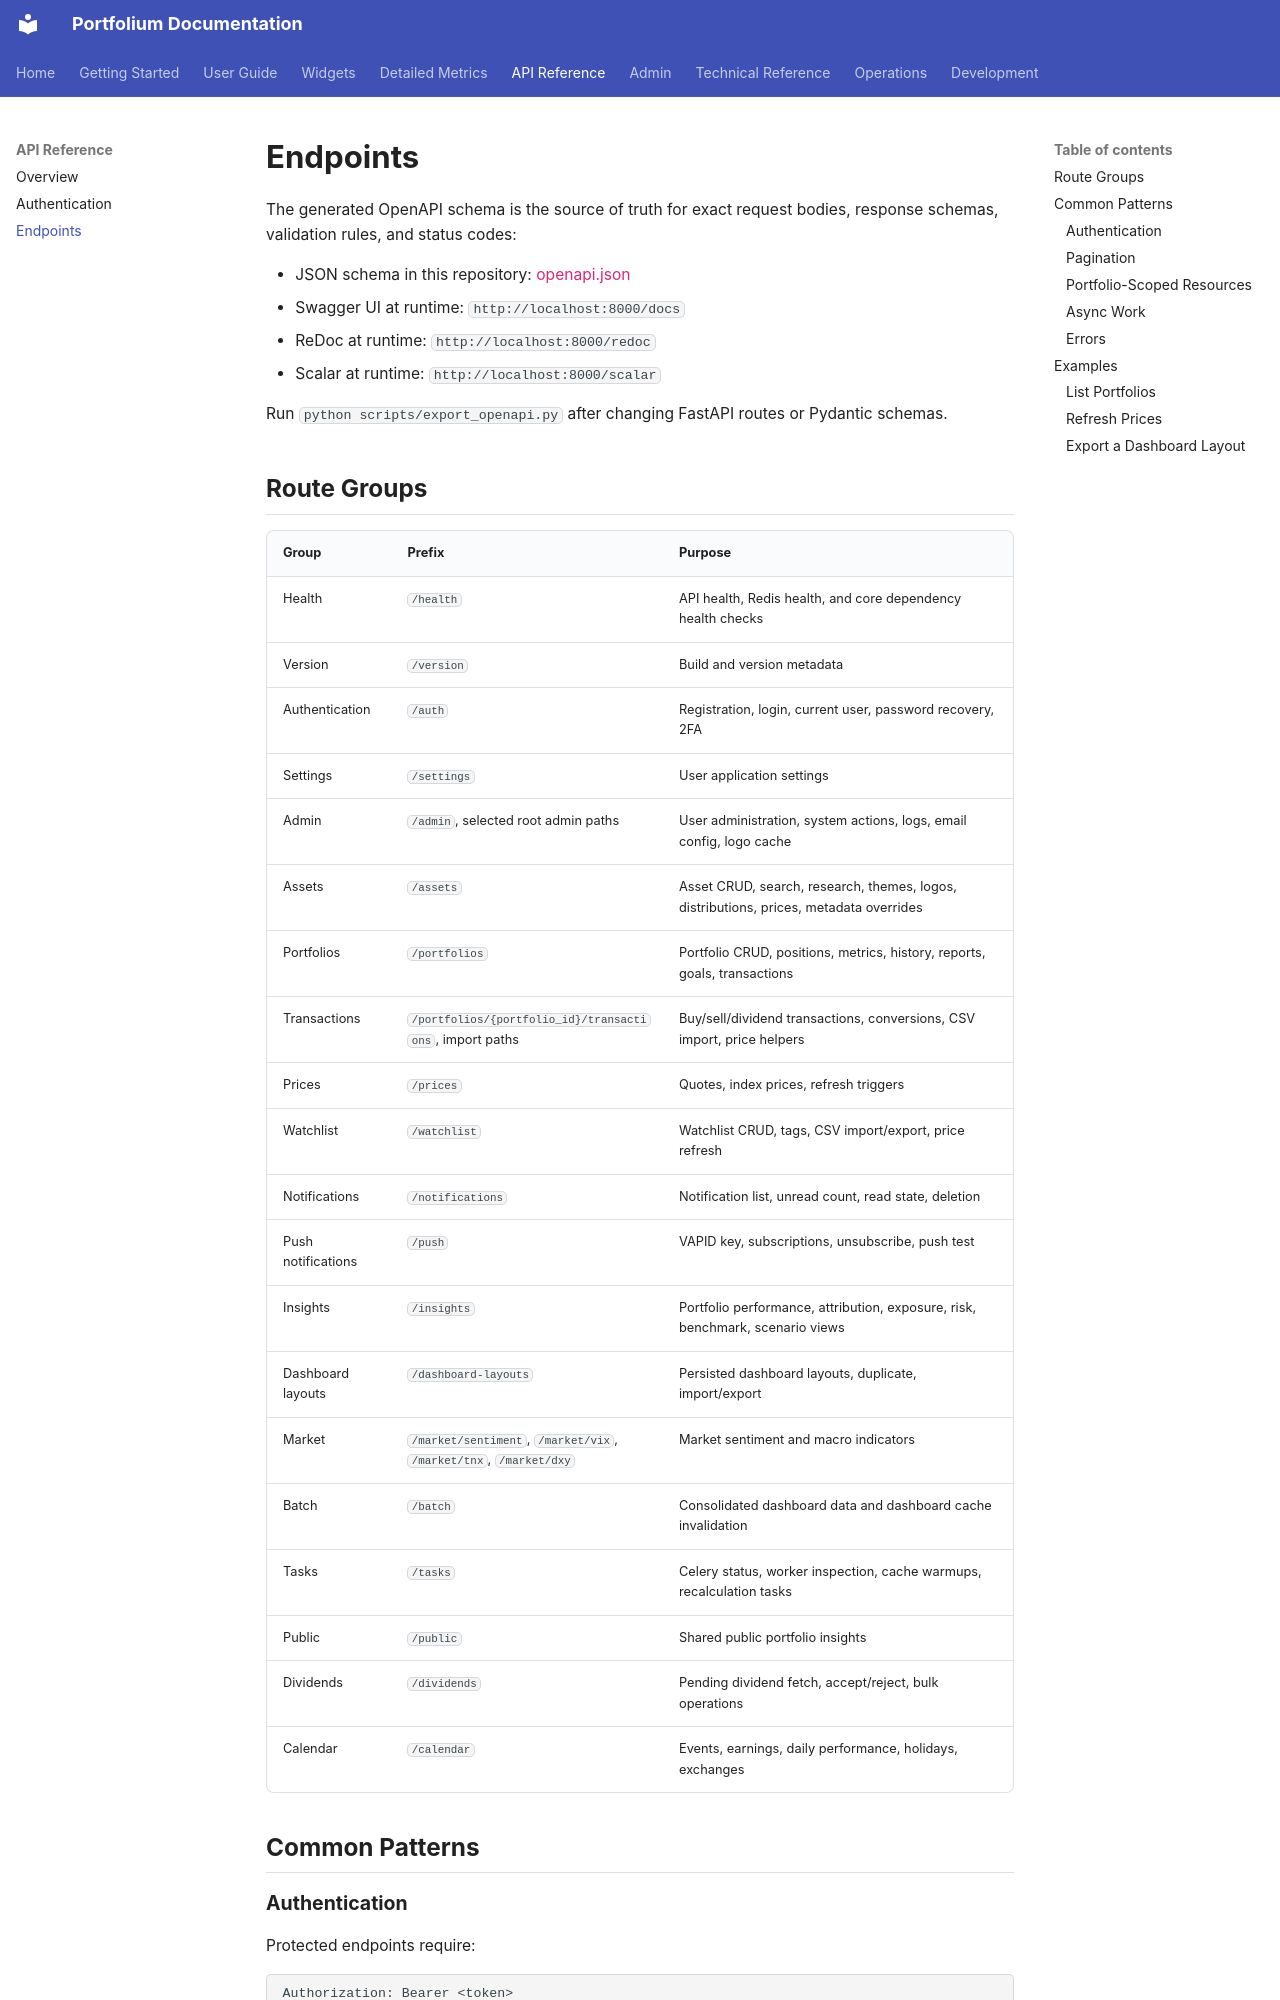

repository: ArthurMTX/Portfolium · page: api/endpoints/index.html · generator: mkdocs

# Endpoints

The generated OpenAPI schema is the source of truth for exact request bodies, response schemas, validation rules, and status codes:

- JSON schema in this repository: [openapi.json](openapi.json)
- Swagger UI at runtime: `http://localhost:8000/docs`
- ReDoc at runtime: `http://localhost:8000/redoc`
- Scalar at runtime: `http://localhost:8000/scalar`

Run `python scripts/export_openapi.py` after changing FastAPI routes or Pydantic schemas.
